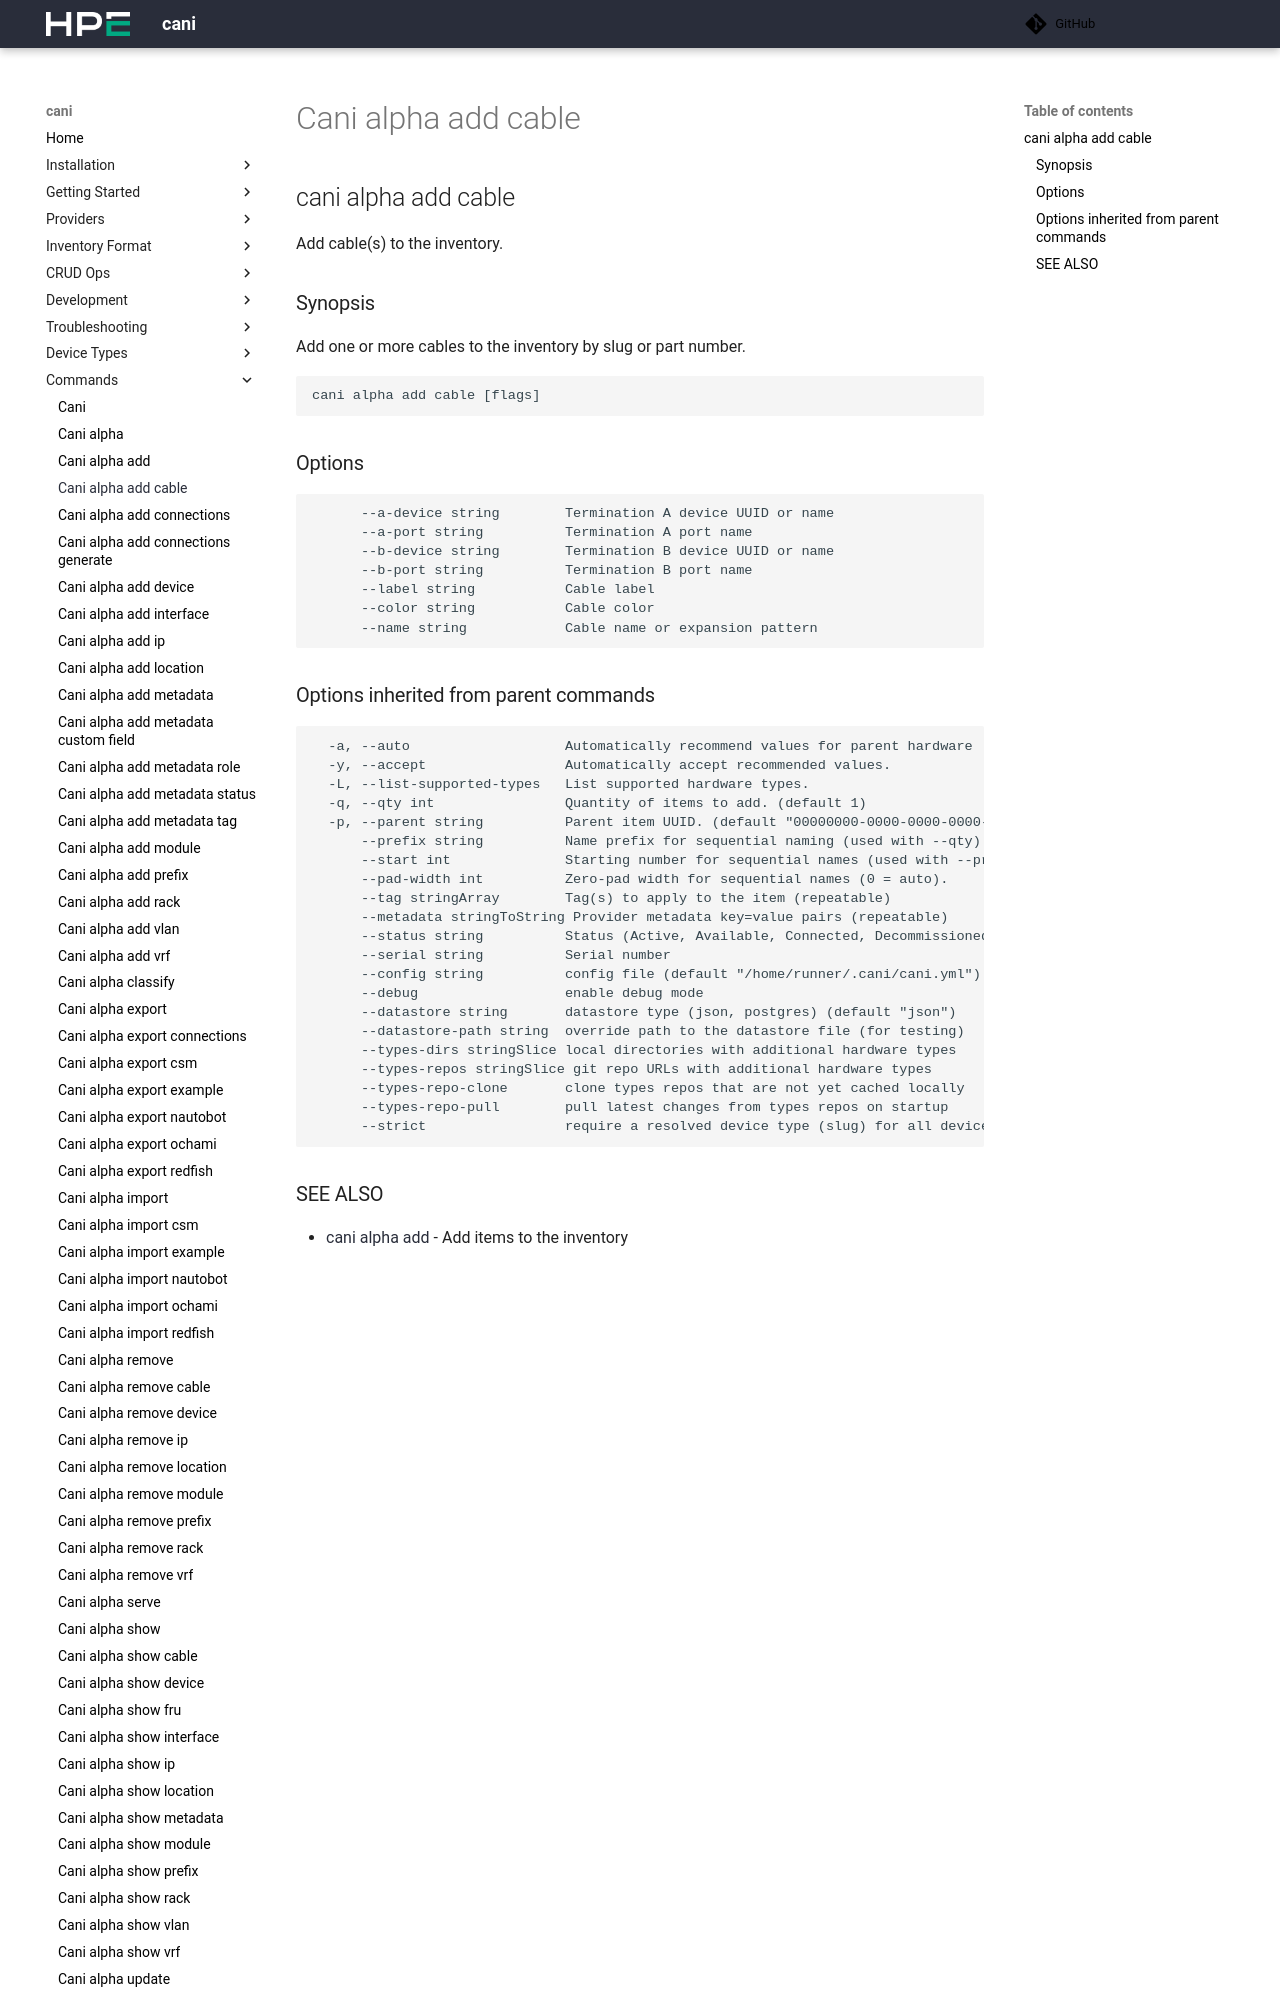

repository: Cray-HPE/cani · page: v0.8.3/commands/cani_alpha_add_cable/index.html · generator: mkdocs

## cani alpha add cable

Add cable(s) to the inventory.

### Synopsis

Add one or more cables to the inventory by slug or part number.

```
cani alpha add cable <slug-or-part-number> [flags]
```

### Options

```
      --a-device string   Termination A device UUID or name
      --a-port string     Termination A port name
      --b-device string   Termination B device UUID or name
      --b-port string     Termination B port name
      --color string      Cable color
  -h, --help              help for cable
      --label string      Cable label
```
